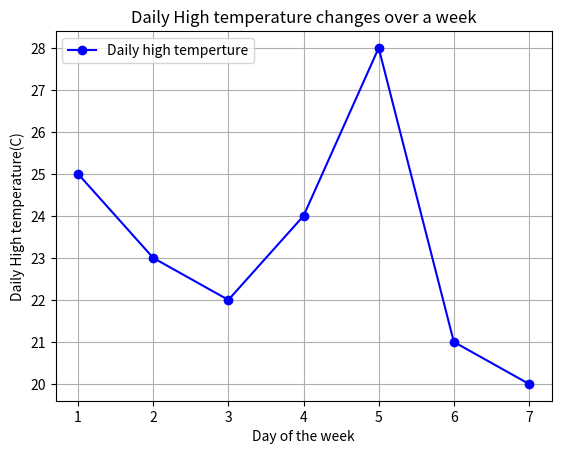

Reproduce this figure in Python.
import matplotlib.pyplot as plt
temp=[25,23,22,24,28,21,20]
days=[1,2,3,4,5,6,7]

plt.plot(days,temp,marker='o',linestyle='-',color='b',label='Daily high temperture')

plt.xlabel('Day of the week')
plt.ylabel('Daily High temperature(C)')
plt.title('Daily High temperature changes over a week')
plt.grid(True)
plt.legend()
plt.show()